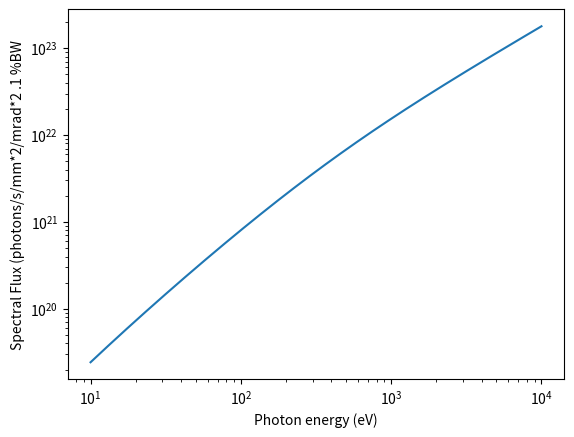

Write Python code to recreate this figure.
# [redacted]
# [redacted]
#HW2.6

from math import sqrt, pi
import math
import numpy as np
import matplotlib.pyplot as plt
from scipy import special

#constants
c = 299792458               #c, m/s
h_bar = 6.58E-16            #Planck constant, ev*s
e = 1.6E-19                 #electron charge, coulombs
alpha = 1/137               #fine structure constant, unitless

#Given undulator parameters
Nu = 100            #Undulator period, unitless
lam_u = .05         #Undulator wavelength, m
l = 5               #Undulator length, m
k = 1               #Deflection parameter, unitless

#Given beam parameters
emit_x = 4E-9       #Horizontal emittance, m-rad
emit_y = 4E-11      #Vertical emittance, m-rad
beta_x = 5          #Horizontal beta (twiss parameter), m
beta_y = 5          #Vertical beta (twiss parameter), m
curr = .100          #e- beam current, A

#Calculate beam size from given parameters
sigx = sqrt(emit_x*beta_x)*1000  #horizontal e- beam size, mm
sigxp = emit_x/sigx*1000         #horizontal beam angular divergnce, mrad
sigy = sqrt(emit_y*beta_y)*1000  #vertical e- beam size, mm
sigyp = emit_y/sigy*1000         #vertical beam angular divergnce, mrad

#establish a logspace for indpendent variable, photon energy
Eph = np.logspace(1,4,1000)         #energy from 10eV to 10keV, log scale
brightness = np.zeros(len(Eph))     #array for brightness, photons/(s*mm*2*mrad^2*.1%BW)

for x in range(len(Eph)):
    x_1 = (1*k**2)/(4+2*(k**2))                                 #input for bessell function
    jj_1 = ((-1)**0)*(special.jv(0,(x_1))-special.jv(1,(x_1)))  #bessell function
    lam_e = (h_bar*2*pi*c)/Eph[x]                               #photon wavelength at this energy, m
    sigr = sqrt(2*lam_e*l)/(4*pi)*1000                          #photon beam size, mm
    sigrp = sqrt(lam_e/(2*l))*1000                              #photon beam divergence at this energy, mrad
    bigsigx = sqrt(sigx**2+sigr**2)                             #Inputs for brilliance calc
    bigsigxp = sqrt(sigxp**2+sigrp**2)
    bigsigy = sqrt(sigy**2+sigr**2)
    bigsigyp = sqrt(sigyp**2+sigrp**2)
    brightness[x]=(pi*alpha*Nu*(curr/e)*.1*k**2*jj_1**2)/(4*pi**2*bigsigx*bigsigxp*bigsigy*bigsigyp*(1/(1+(k**2)/2)))
    #print(bigsigx*bigsigxp, bigsigy*bigsigyp,curr/e, alpha*Nu)

plt.plot(Eph,brightness)
plt.yscale('log')
plt.xscale('log')
plt.xlabel('Photon energy (eV)')
plt.ylabel('Spectral Flux (photons/s/mm*2/mrad*2 .1 %BW')
plt.show()